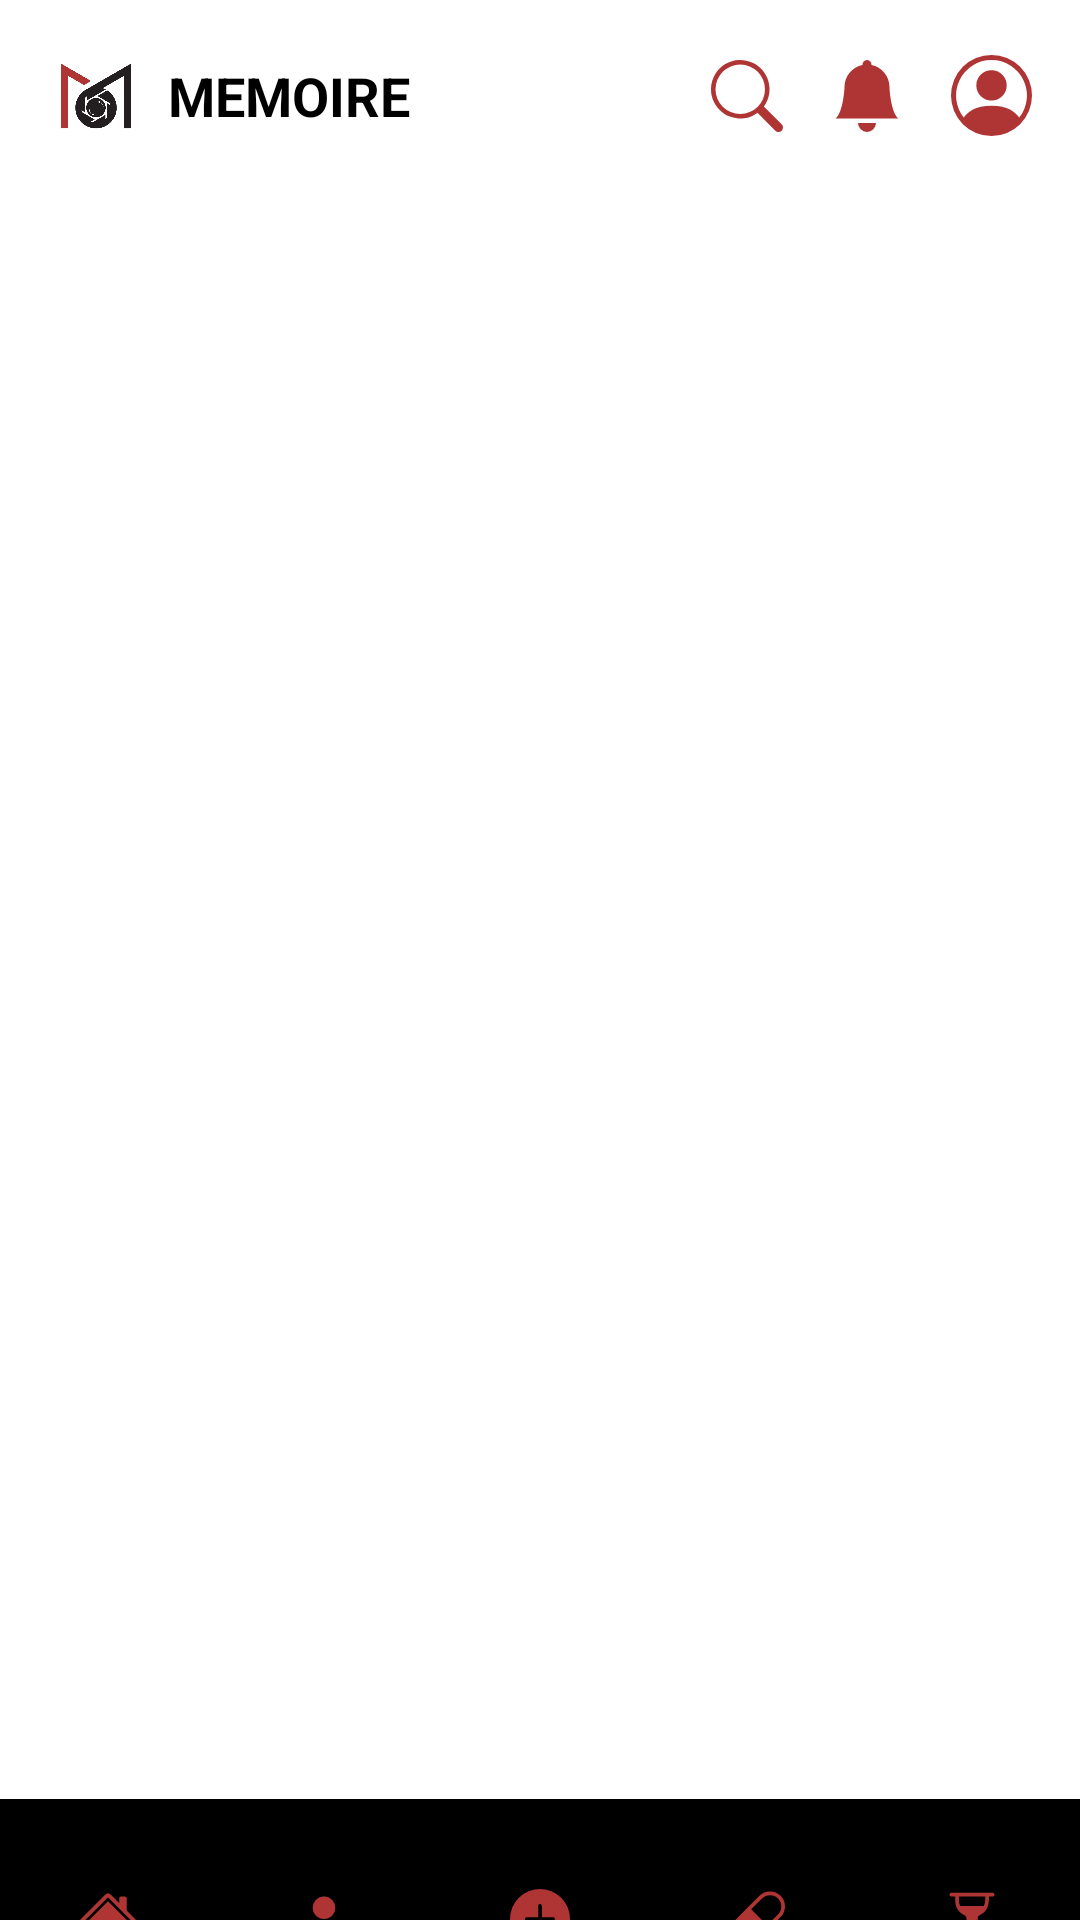

Layout XML and referenced resources for this Android screen:
<!-- AndroidManifest.xml: application theme Theme.Memoire -->
<!-- res/layout/activity_notification.xml -->
<?xml version="1.0" encoding="utf-8"?>
<RelativeLayout
    xmlns:android="http://schemas.android.com/apk/res/android"
    xmlns:app="http://schemas.android.com/apk/res-auto"
    xmlns:tools="http://schemas.android.com/tools"
    android:id="@+id/activity_notification"
    android:layout_width="match_parent"
    android:layout_height="match_parent"
    android:background="#FFFFFF"
    tools:context=".com.example.memoire.NotificationActivity">

    <com.google.android.material.appbar.AppBarLayout
        android:id="@+id/appBarLayout"
        android:layout_width="match_parent"
        android:layout_height="wrap_content"
        android:layout_alignParentTop="true"
        android:background="#FFFFFF"
        app:elevation="4dp">

        <androidx.appcompat.widget.Toolbar
            android:id="@+id/toolbar"
            android:layout_width="match_parent"
            android:layout_height="?attr/actionBarSize"
            android:background="@drawable/btmborder">

            <RelativeLayout
                android:layout_width="match_parent"
                android:layout_height="match_parent">

                <LinearLayout
                    android:id="@+id/Logo"
                    android:layout_width="wrap_content"
                    android:layout_height="match_parent"
                    android:layout_alignParentStart="true"
                    android:gravity="center_vertical"
                    android:orientation="horizontal">

                    <ImageView
                        android:id="@+id/ivLogo"
                        android:layout_width="32dp"
                        android:layout_height="32dp"
                        android:contentDescription="App Logo"
                        android:src="@drawable/mmrlogo_removebg_preview" />

                    <TextView
                        android:layout_width="wrap_content"
                        android:layout_height="wrap_content"
                        android:layout_marginStart="8dp"
                        android:text="MEMOIRE"
                        android:textColor="#000000"
                        android:textSize="18sp"
                        android:textStyle="bold" />
                </LinearLayout>

                <LinearLayout
                    android:layout_width="wrap_content"
                    android:layout_height="match_parent"
                    android:layout_alignParentEnd="true"
                    android:gravity="center_vertical"
                    android:orientation="horizontal">

                    <ImageView
                        android:id="@+id/ivSearch"
                        android:layout_width="24dp"
                        android:layout_height="24dp"
                        android:layout_marginEnd="16dp"
                        android:contentDescription="Search"
                        android:src="@drawable/ic_search" />

                    <ImageView
                        android:id="@+id/ivNotification"
                        android:layout_width="24dp"
                        android:layout_height="24dp"
                        android:layout_marginEnd="16dp"
                        android:contentDescription="Notifications"
                        android:src="@drawable/ic_notification" />

                    <ImageView
                        android:id="@+id/prof"
                        android:layout_width="27dp"
                        android:layout_height="27dp"
                        android:layout_marginEnd="16dp"
                        android:contentDescription="Profile"
                        android:src="@drawable/ic_placeholder" />
                </LinearLayout>
            </RelativeLayout>
        </androidx.appcompat.widget.Toolbar>
    </com.google.android.material.appbar.AppBarLayout>

    <com.google.android.material.bottomnavigation.BottomNavigationView
        android:id="@+id/bottomNavigation"
        android:layout_width="match_parent"
        android:layout_height="wrap_content"
        android:layout_alignParentBottom="true"
        android:background="@drawable/topborder"
        app:itemIconSize="20dp"
        app:itemIconTint="@color/MemoireRed"
        android:layout_marginBottom="-40dp"
        app:labelVisibilityMode="unlabeled"
        app:menu="@menu/bottom_navigation_menu" />

    <androidx.recyclerview.widget.RecyclerView
        android:id="@+id/notificationsRecyclerView"
        android:layout_width="match_parent"
        android:layout_height="match_parent"
        android:layout_below="@id/appBarLayout"
        android:layout_above="@id/bottomNavigation"
        android:clipToPadding="false"

        android:paddingTop="8dp"
        android:paddingBottom="8dp" />

</RelativeLayout>
<!-- resources referenced by this layout -->
<resources>
  <color name="MemoireRed">#AF3535</color>
  <!-- drawable ic_notification (drawable) -->
  <vector xmlns:android="http://schemas.android.com/apk/res/android"
      android:width="16dp"
      android:height="16dp"
      android:viewportWidth="16"
      android:viewportHeight="16">
    <path
        android:pathData="M8,16a2,2 0,0 0,2 -2H6a2,2 0,0 0,2 2m0.995,-14.901a1,1 0,1 0,-1.99 0A5,5 0,0 0,3 6c0,1.098 -0.5,6 -2,7h14c-1.5,-1 -2,-5.902 -2,-7 0,-2.42 -1.72,-4.44 -4.005,-4.901"
        android:fillColor="@color/MemoireRed"/>
  </vector>
  <!-- drawable ic_placeholder (drawable) -->
  <vector xmlns:android="http://schemas.android.com/apk/res/android"
      android:width="16dp"
      android:height="16dp"
      android:viewportWidth="16"
      android:viewportHeight="16">
    <path
        android:pathData="M11,6a3,3 0,1 1,-6 0,3 3,0 0,1 6,0"
        android:fillColor="@color/MemoireRed"/>
    <path
        android:pathData="M0,8a8,8 0,1 1,16 0A8,8 0,0 1,0 8m8,-7a7,7 0,0 0,-5.468 11.37C3.242,11.226 4.805,10 8,10s4.757,1.225 5.468,2.37A7,7 0,0 0,8 1"
        android:fillColor="@color/MemoireRed"
        android:fillType="evenOdd"/>
  </vector>
  <!-- drawable ic_search (drawable) -->
  <vector xmlns:android="http://schemas.android.com/apk/res/android"
      android:width="16dp"
      android:height="16dp"
      android:viewportWidth="16"
      android:viewportHeight="16">
    <path
        android:pathData="M11.742,10.344a6.5,6.5 0,1 0,-1.397 1.398h-0.001q0.044,0.06 0.098,0.115l3.85,3.85a1,1 0,0 0,1.415 -1.414l-3.85,-3.85a1,1 0,0 0,-0.115 -0.1zM12,6.5a5.5,5.5 0,1 1,-11 0,5.5 5.5,0 0,1 11,0"
        android:fillColor="@color/MemoireRed"/>
  </vector>
  <!-- drawable mmrlogo_removebg_preview: png bitmap (drawable, 53773 bytes) -->
  <style name="Theme.Memoire" parent="Base.Theme.Memoire" />
  <style name="Base.Theme.Memoire" parent="Theme.Material3.DayNight.NoActionBar">
          
          
      </style>
</resources>
